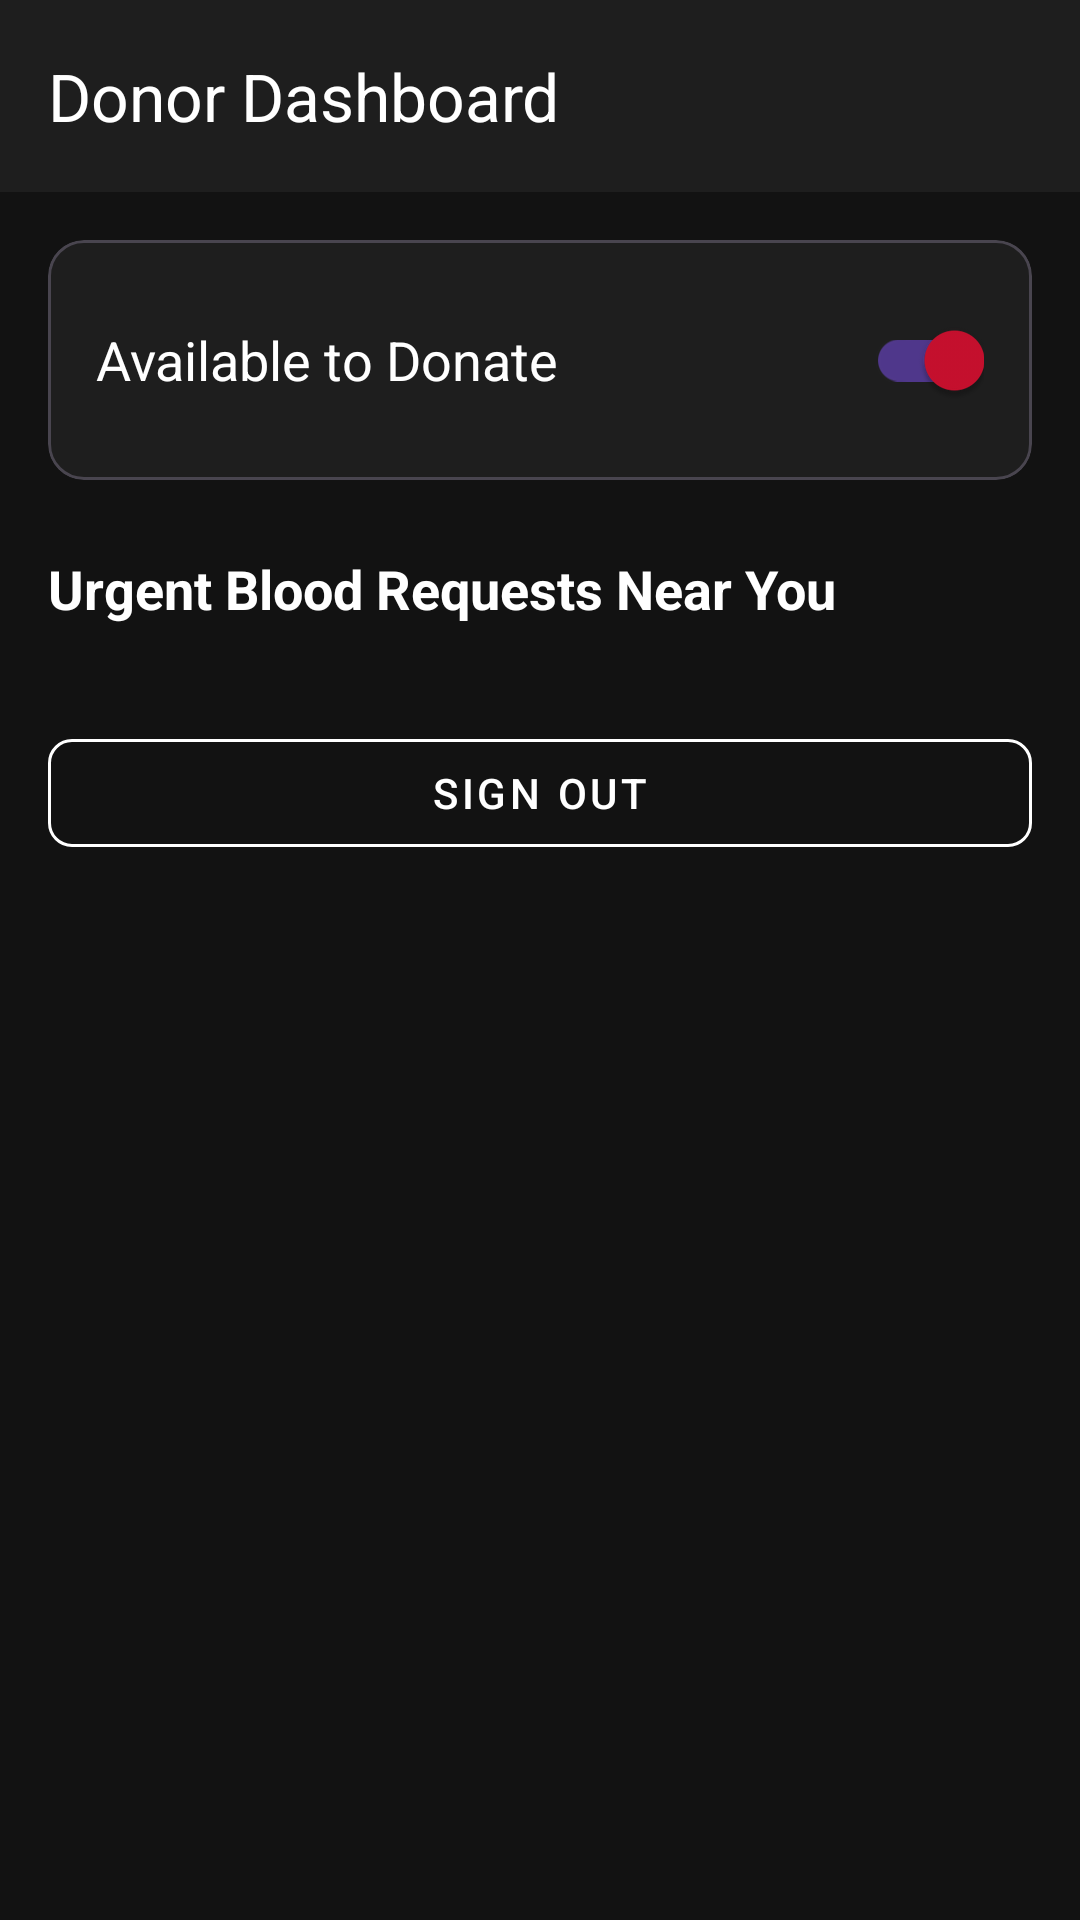

Android layout source for this screen:
<!-- AndroidManifest.xml: activity theme Theme.BloodLink.NoActionBar -->
<!-- res/layout/activity_donor_dashboard.xml -->
<?xml version="1.0" encoding="utf-8"?>
<androidx.coordinatorlayout.widget.CoordinatorLayout 
    xmlns:android="http://schemas.android.com/apk/res/android"
    xmlns:app="http://schemas.android.com/apk/res-auto"
    android:layout_width="match_parent"
    android:layout_height="match_parent"
    android:background="@color/black">

    <com.google.android.material.appbar.AppBarLayout
        android:layout_width="match_parent"
        android:layout_height="wrap_content"
        android:background="@color/surface_dark">

        <androidx.appcompat.widget.Toolbar
            android:id="@+id/toolbar"
            android:layout_width="match_parent"
            android:layout_height="?attr/actionBarSize"
            app:title="Donor Dashboard"
            app:titleTextColor="@color/white" />
    </com.google.android.material.appbar.AppBarLayout>

    <androidx.core.widget.NestedScrollView
        android:layout_width="match_parent"
        android:layout_height="match_parent"
        app:layout_behavior="@string/appbar_scrolling_view_behavior">

        <LinearLayout
            android:layout_width="match_parent"
            android:layout_height="wrap_content"
            android:orientation="vertical"
            android:padding="16dp">

            
            <com.google.android.material.card.MaterialCardView
                android:layout_width="match_parent"
                android:layout_height="wrap_content"
                app:cardBackgroundColor="@color/surface_dark"
                android:layout_marginBottom="24dp">
                <LinearLayout
                    android:layout_width="match_parent"
                    android:layout_height="wrap_content"
                    android:orientation="horizontal"
                    android:padding="16dp"
                    android:gravity="center_vertical">
                    
                    <TextView
                        android:layout_width="0dp"
                        android:layout_weight="1"
                        android:layout_height="wrap_content"
                        android:text="Available to Donate"
                        android:textColor="@color/white"
                        android:textSize="18sp"/>
                        
                    <androidx.appcompat.widget.SwitchCompat
                        android:id="@+id/switchAvailability"
                        android:layout_width="wrap_content"
                        android:layout_height="wrap_content"
                        android:checked="true"/>
                </LinearLayout>
            </com.google.android.material.card.MaterialCardView>

            
            <TextView
                android:layout_width="wrap_content"
                android:layout_height="wrap_content"
                android:text="Urgent Blood Requests Near You"
                android:textColor="@color/white"
                android:textSize="18sp"
                android:textStyle="bold"
                android:layout_marginBottom="8dp"/>
                
            <androidx.recyclerview.widget.RecyclerView
                android:id="@+id/rvIncomingRequests"
                android:layout_width="match_parent"
                android:layout_height="wrap_content"
                android:layout_marginBottom="24dp"
                android:nestedScrollingEnabled="false" />
                
            <com.google.android.material.button.MaterialButton
                android:id="@+id/btnSignOut"
                style="@style/Widget.MaterialComponents.Button.OutlinedButton"
                android:layout_width="match_parent"
                android:layout_height="wrap_content"
                android:text="Sign Out"
                android:textColor="@color/white"
                app:strokeColor="@color/white"
                app:cornerRadius="8dp" />
                
        </LinearLayout>
    </androidx.core.widget.NestedScrollView>

</androidx.coordinatorlayout.widget.CoordinatorLayout>
<!-- resources referenced by this layout -->
<resources>
  <color name="black">#121212</color>
  <color name="surface_dark">#1E1E1E</color>
  <color name="white">#FFFFFF</color>
  <style name="Theme.BloodLink.NoActionBar">
          <item name="windowActionBar">false</item>
          <item name="windowNoTitle">true</item>
      </style>
</resources>
